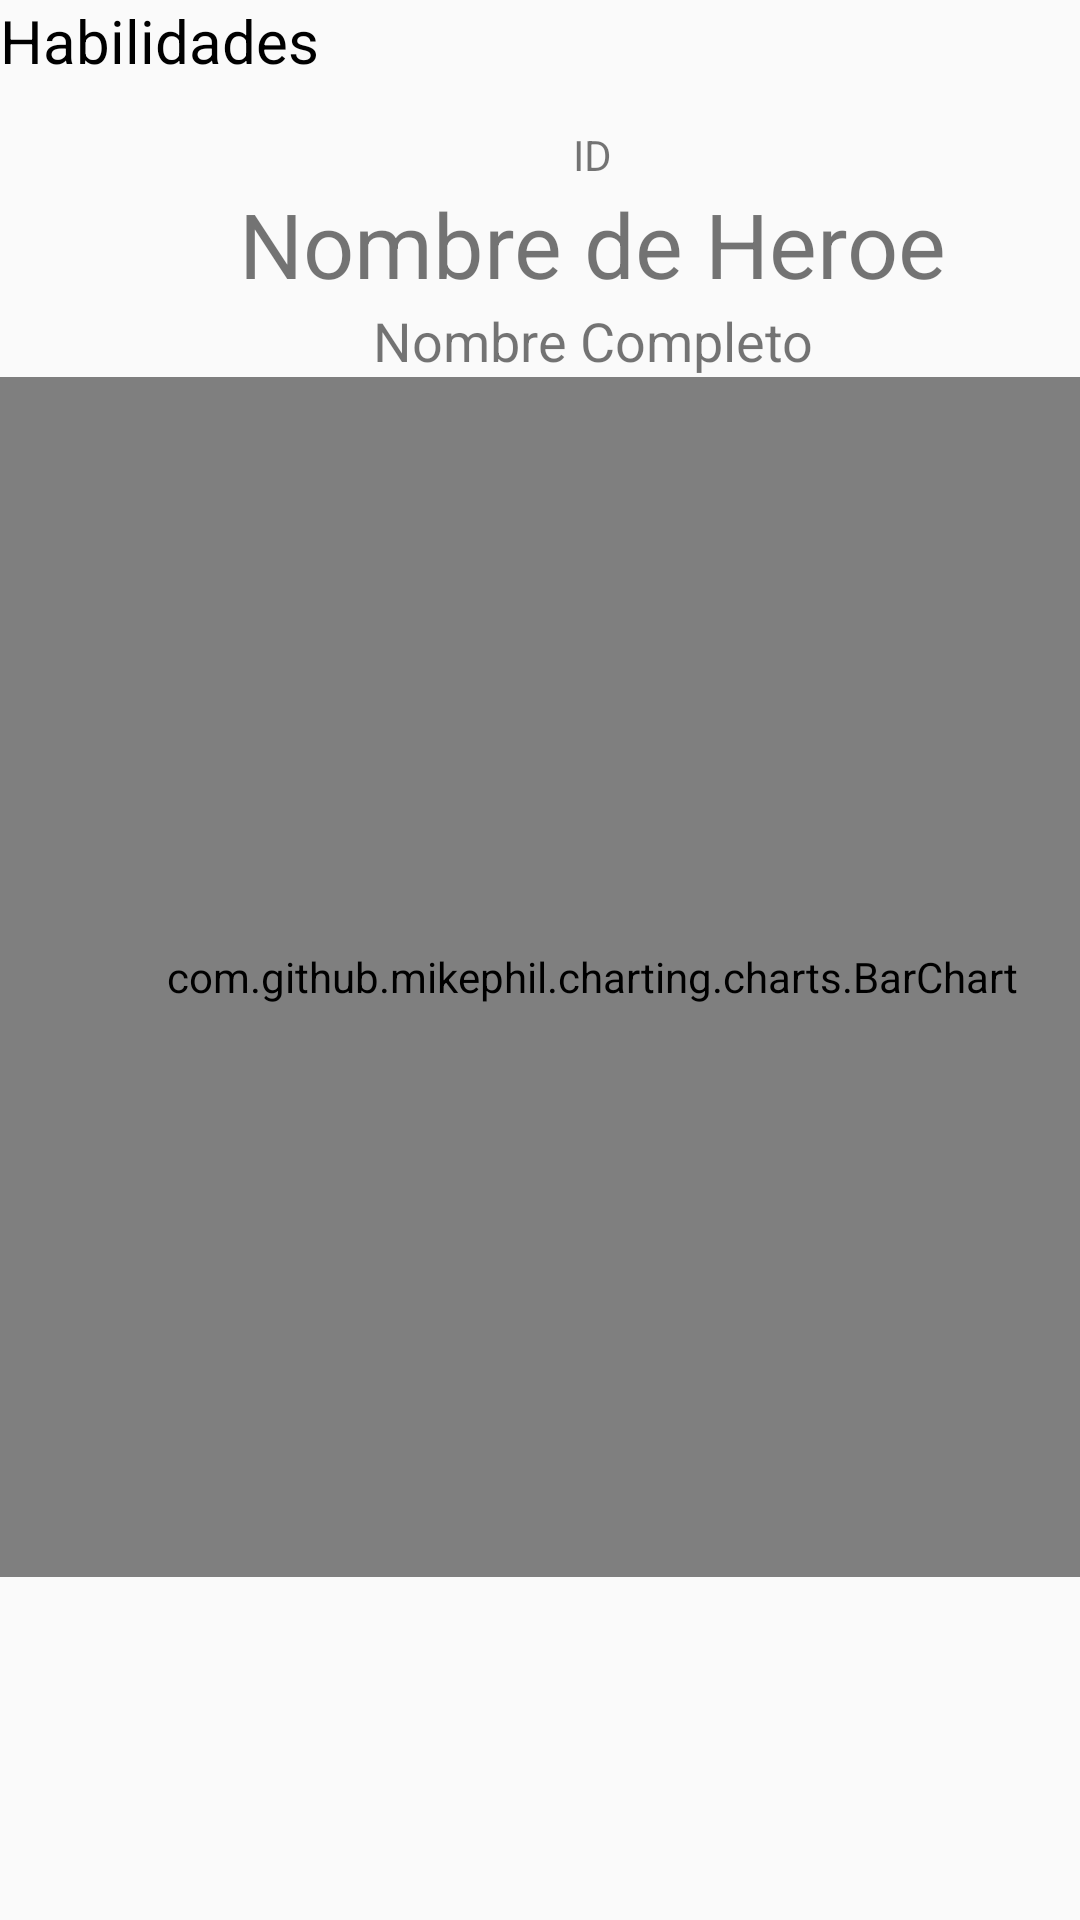

The Android layout XML behind this screen, and the referenced resources:
<!-- AndroidManifest.xml: application theme Theme.ParcialPractico -->
<!-- res/layout/activity_perfil_usuario.xml -->
<?xml version="1.0" encoding="utf-8"?>
<androidx.constraintlayout.widget.ConstraintLayout xmlns:android="http://schemas.android.com/apk/res/android"
    xmlns:app="http://schemas.android.com/apk/res-auto"
    xmlns:tools="http://schemas.android.com/tools"
    android:layout_width="match_parent"
    android:layout_height="match_parent"
    tools:context=".PerfilUsuario">


    <LinearLayout
        android:layout_width="395dp"
        android:layout_height="715dp"
        android:orientation="vertical"
        tools:layout_editor_absoluteX="8dp"
        tools:layout_editor_absoluteY="8dp"
        tools:ignore="MissingConstraints">

        <TextView
            android:id="@+id/txt_habilidades"
            android:layout_width="match_parent"
            android:layout_height="42dp"
            android:gravity="left"
            android:text="Habilidades"
            android:textColor="#000000"
            android:textSize="20sp" />
        <TextView
            android:id="@+id/txt_userId"
            android:layout_width="match_parent"
            android:layout_height="wrap_content"
            android:gravity="center"
            android:text="ID" />

        <TextView
            android:id="@+id/txt_nombre"
            android:layout_width="match_parent"
            android:layout_height="wrap_content"
            android:gravity="center"
            android:text="Nombre de Heroe"
            android:textSize="30sp" />

        <TextView
            android:id="@+id/txt_nombre_comp"
            android:layout_width="match_parent"
            android:layout_height="wrap_content"
            android:gravity="center"
            android:text="Nombre Completo"
            android:textSize="18sp" />

        <RelativeLayout
            android:layout_width="match_parent"
            android:layout_height="match_parent">

            <com.github.mikephil.charting.charts.BarChart
                android:id="@+id/graficoBarras"
                android:layout_width="match_parent"
                android:layout_height="400dp" />
        </RelativeLayout>
    </LinearLayout>


</androidx.constraintlayout.widget.ConstraintLayout>
<!-- resources referenced by this layout -->
<resources>
  <style name="Theme.ParcialPractico" parent="Theme.AppCompat.Light.DarkActionBar">
          
          <item name="colorPrimary">@color/purple_500</item>
          <item name="colorPrimaryDark">@color/purple_700</item>
          <item name="colorAccent">@color/teal_200</item>
          
      </style>
  <!-- not gathered from this repository: default colours our renderer supplied (Android Studio template values) -->
  <color name="purple_500">#FF6200EE</color>
  <color name="purple_700">#FF3700B3</color>
  <color name="teal_200">#FF03DAC5</color>
</resources>
